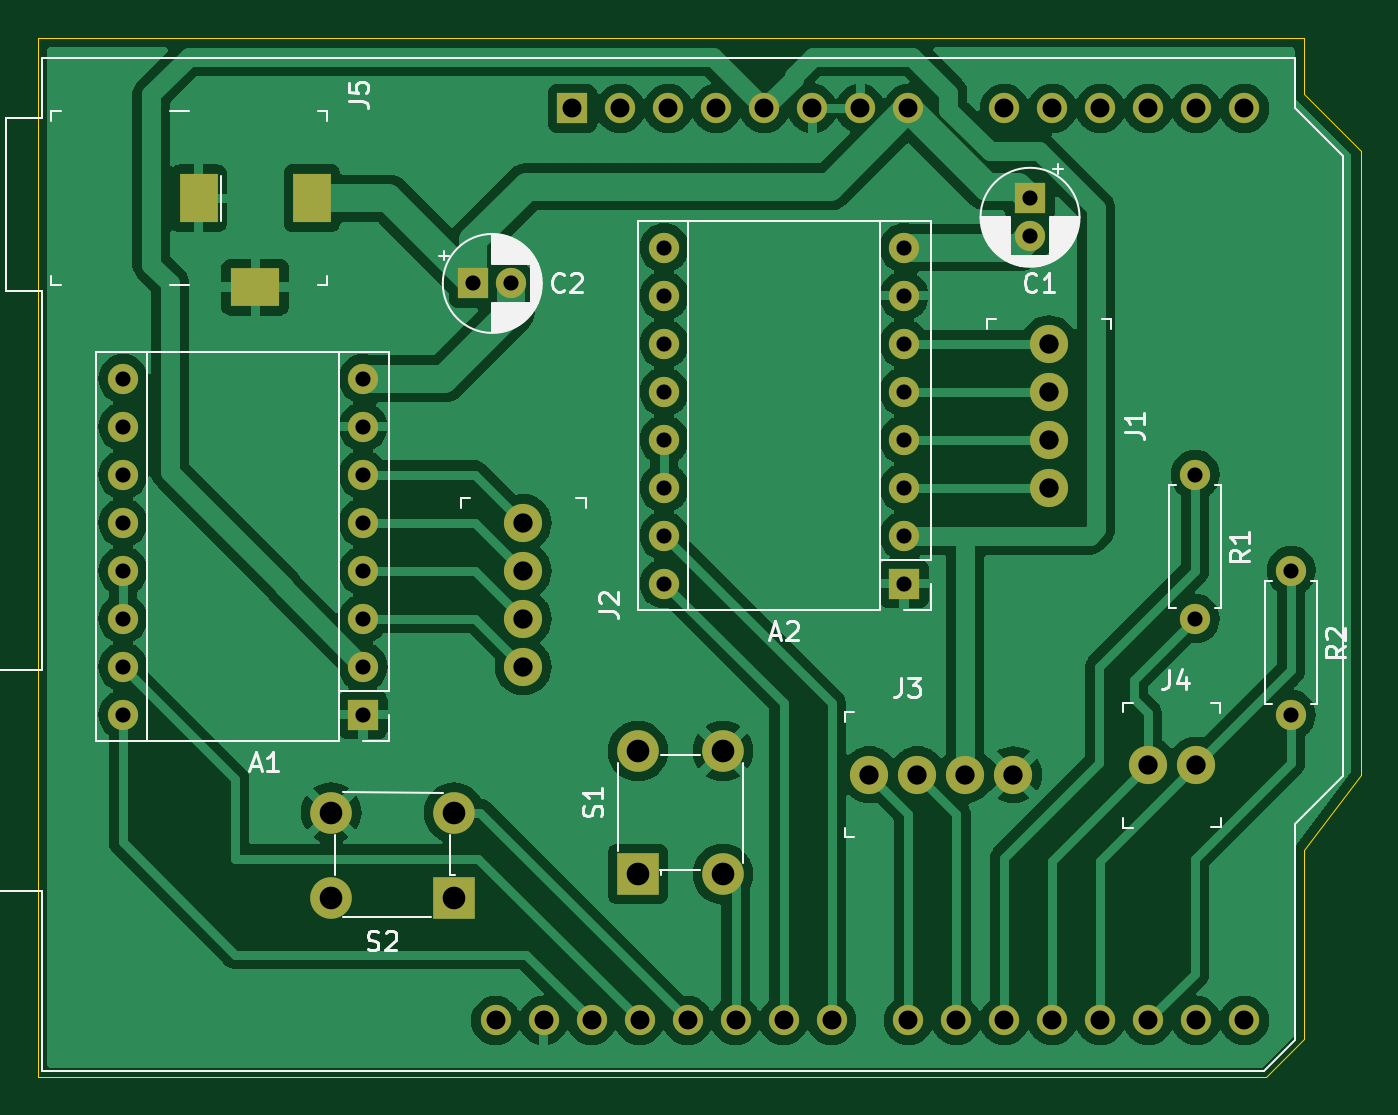
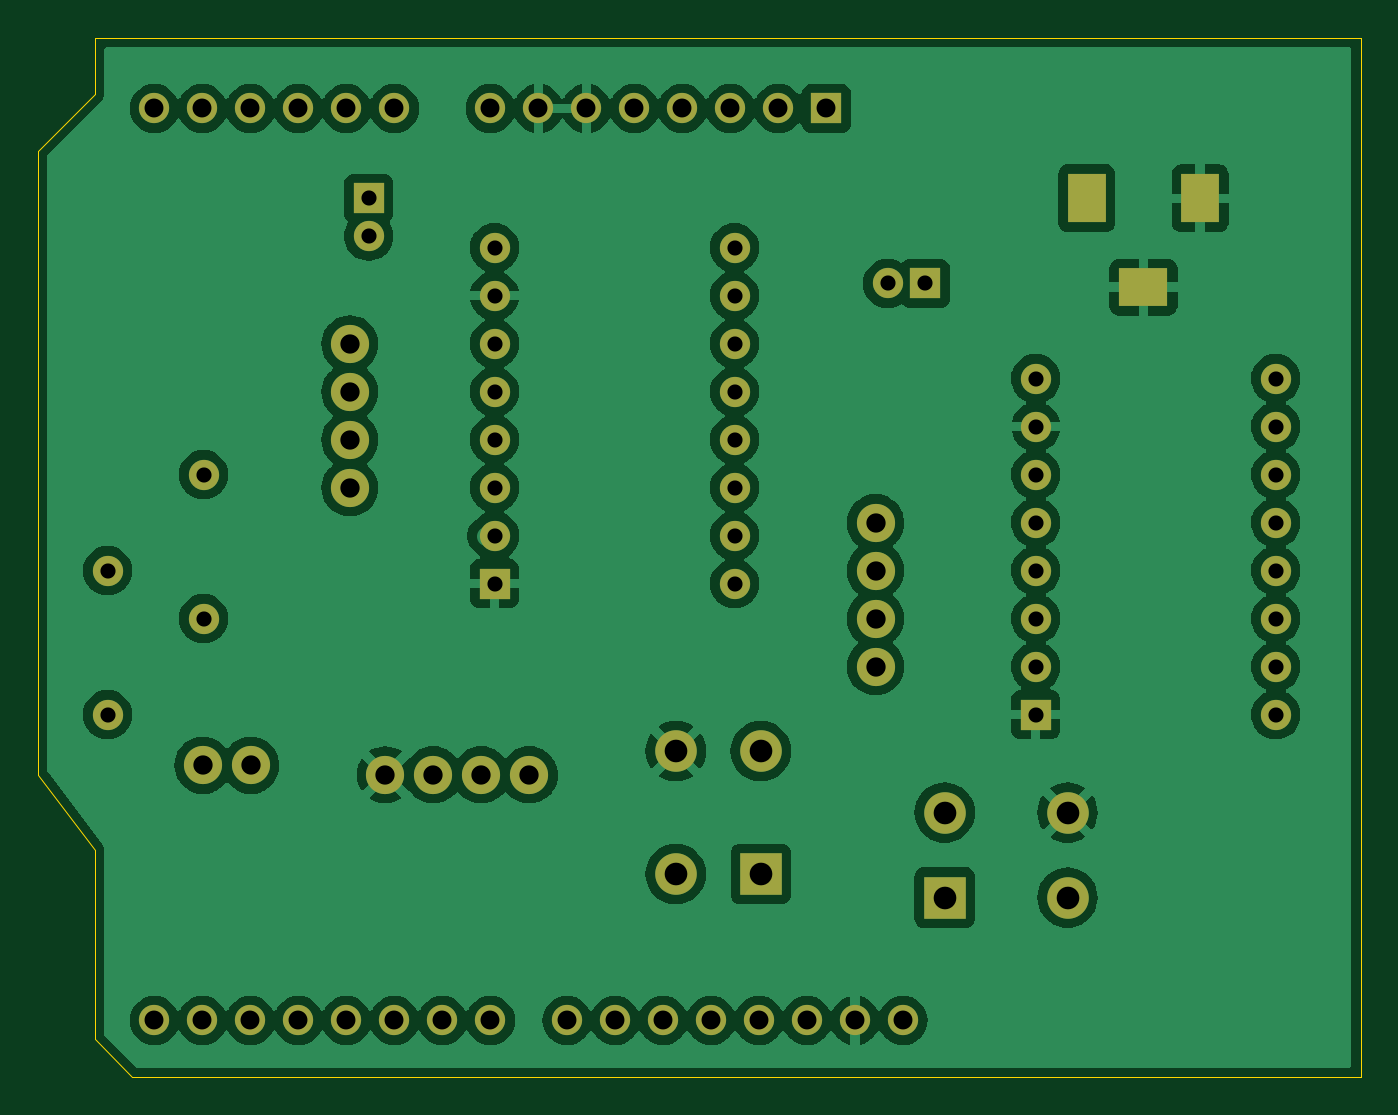
Circuit board: 11 layer files. Board 70.0 x 55.0 mm.
- bottom_copper: FARESHARE KICAD-B_Cu.gbr (138552 bytes)
- bottom_mask: FARESHARE KICAD-B_Mask.gbr (3374 bytes)
- paste: FARESHARE KICAD-B_Paste.gbr (459 bytes)
- bottom_silk: FARESHARE KICAD-B_Silkscreen.gbr (460 bytes)
- outline: FARESHARE KICAD-Edge_Cuts.gbr (941 bytes)
- top_copper: FARESHARE KICAD-F_Cu.gbr (117982 bytes)
- top_mask: FARESHARE KICAD-F_Mask.gbr (3374 bytes)
- paste: FARESHARE KICAD-F_Paste.gbr (459 bytes)
- top_silk: FARESHARE KICAD-F_Silkscreen.gbr (28575 bytes)
- drill: FARESHARE KICAD-NPTH.drl (265 bytes)
- drill: FARESHARE KICAD-PTH.drl (1993 bytes)

=== bottom_copper: FARESHARE KICAD-B_Cu.gbr (138552 bytes, source omitted) ===
=== bottom_mask: FARESHARE KICAD-B_Mask.gbr ===
%TF.GenerationSoftware,KiCad,Pcbnew,8.0.2*%
%TF.CreationDate,2024-05-08T09:28:24+01:00*%
%TF.ProjectId,FARESHARE KICAD,46415245-5348-4415-9245-204b49434144,V 1.0*%
%TF.SameCoordinates,Original*%
%TF.FileFunction,Soldermask,Bot*%
%TF.FilePolarity,Negative*%
%FSLAX46Y46*%
G04 Gerber Fmt 4.6, Leading zero omitted, Abs format (unit mm)*
G04 Created by KiCad (PCBNEW 8.0.2) date 2024-05-08 09:28:24*
%MOMM*%
%LPD*%
G01*
G04 APERTURE LIST*
%ADD10C,1.600000*%
%ADD11O,1.600000X1.600000*%
%ADD12R,2.200000X2.200000*%
%ADD13C,2.200000*%
%ADD14R,2.600000X2.000000*%
%ADD15R,2.000000X2.600000*%
%ADD16C,2.020000*%
%ADD17R,1.600000X1.600000*%
G04 APERTURE END LIST*
D10*
%TO.C,R2*%
X147320000Y-76200000D03*
D11*
X147320000Y-83820000D03*
%TD*%
D10*
%TO.C,R1*%
X142240000Y-71120000D03*
D11*
X142240000Y-78740000D03*
%TD*%
D12*
%TO.C,S2*%
X103020000Y-93500000D03*
D13*
X96520000Y-93500000D03*
X96520000Y-89000000D03*
X103020000Y-89000000D03*
%TD*%
D12*
%TO.C,S1*%
X112750000Y-92250000D03*
D13*
X112750000Y-85750000D03*
X117250000Y-85750000D03*
X117250000Y-92250000D03*
%TD*%
D14*
%TO.C,J5*%
X92500000Y-61200000D03*
D15*
X95500000Y-56500000D03*
X89500000Y-56500000D03*
%TD*%
D16*
%TO.C,J4*%
X139735000Y-86500000D03*
X142275000Y-86500000D03*
%TD*%
%TO.C,J3*%
X125000000Y-87000000D03*
X127540000Y-87000000D03*
X130080000Y-87000000D03*
X132620000Y-87000000D03*
%TD*%
%TO.C,J2*%
X106680000Y-73660000D03*
X106680000Y-76200000D03*
X106680000Y-78740000D03*
X106680000Y-81280000D03*
%TD*%
%TO.C,J1*%
X134500000Y-64195000D03*
X134500000Y-66735000D03*
X134500000Y-69275000D03*
X134500000Y-71815000D03*
%TD*%
D17*
%TO.C,C2*%
X104044888Y-61000000D03*
D10*
X106044888Y-61000000D03*
%TD*%
D17*
%TO.C,C1*%
X133500000Y-56500000D03*
D10*
X133500000Y-58500000D03*
%TD*%
D17*
%TO.C,A2*%
X126840000Y-76890000D03*
D11*
X126840000Y-74350000D03*
X126840000Y-71810000D03*
X126840000Y-69270000D03*
X126840000Y-66730000D03*
X126840000Y-64190000D03*
X126840000Y-61650000D03*
X126840000Y-59110000D03*
X114140000Y-59110000D03*
X114140000Y-61650000D03*
X114140000Y-64190000D03*
X114140000Y-66730000D03*
X114140000Y-69270000D03*
X114140000Y-71810000D03*
X114140000Y-74350000D03*
X114140000Y-76890000D03*
%TD*%
D17*
%TO.C,A1*%
X98200000Y-83820000D03*
D11*
X98200000Y-81280000D03*
X98200000Y-78740000D03*
X98200000Y-76200000D03*
X98200000Y-73660000D03*
X98200000Y-71120000D03*
X98200000Y-68580000D03*
X98200000Y-66040000D03*
X85500000Y-66040000D03*
X85500000Y-68580000D03*
X85500000Y-71120000D03*
X85500000Y-73660000D03*
X85500000Y-76200000D03*
X85500000Y-78740000D03*
X85500000Y-81280000D03*
X85500000Y-83820000D03*
%TD*%
D17*
%TO.C,A3*%
X109280000Y-51740000D03*
D11*
X111820000Y-51740000D03*
X114360000Y-51740000D03*
X116900000Y-51740000D03*
X119440000Y-51740000D03*
X121980000Y-51740000D03*
X124520000Y-51740000D03*
X127060000Y-51740000D03*
X132140000Y-51740000D03*
X134680000Y-51740000D03*
X137220000Y-51740000D03*
X139760000Y-51740000D03*
X142300000Y-51740000D03*
X144840000Y-51740000D03*
X144840000Y-100000000D03*
X142300000Y-100000000D03*
X139760000Y-100000000D03*
X137220000Y-100000000D03*
X134680000Y-100000000D03*
X132140000Y-100000000D03*
X129600000Y-100000000D03*
X127060000Y-100000000D03*
X123000000Y-100000000D03*
X120460000Y-100000000D03*
X117920000Y-100000000D03*
X115380000Y-100000000D03*
X112840000Y-100000000D03*
X110300000Y-100000000D03*
X107760000Y-100000000D03*
X105220000Y-100000000D03*
%TD*%
M02*

=== paste: FARESHARE KICAD-B_Paste.gbr ===
%TF.GenerationSoftware,KiCad,Pcbnew,8.0.2*%
%TF.CreationDate,2024-05-08T09:28:24+01:00*%
%TF.ProjectId,FARESHARE KICAD,46415245-5348-4415-9245-204b49434144,V 1.0*%
%TF.SameCoordinates,Original*%
%TF.FileFunction,Paste,Bot*%
%TF.FilePolarity,Positive*%
%FSLAX46Y46*%
G04 Gerber Fmt 4.6, Leading zero omitted, Abs format (unit mm)*
G04 Created by KiCad (PCBNEW 8.0.2) date 2024-05-08 09:28:24*
%MOMM*%
%LPD*%
G01*
G04 APERTURE LIST*
G04 APERTURE END LIST*
M02*

=== bottom_silk: FARESHARE KICAD-B_Silkscreen.gbr ===
%TF.GenerationSoftware,KiCad,Pcbnew,8.0.2*%
%TF.CreationDate,2024-05-08T09:28:24+01:00*%
%TF.ProjectId,FARESHARE KICAD,46415245-5348-4415-9245-204b49434144,V 1.0*%
%TF.SameCoordinates,Original*%
%TF.FileFunction,Legend,Bot*%
%TF.FilePolarity,Positive*%
%FSLAX46Y46*%
G04 Gerber Fmt 4.6, Leading zero omitted, Abs format (unit mm)*
G04 Created by KiCad (PCBNEW 8.0.2) date 2024-05-08 09:28:24*
%MOMM*%
%LPD*%
G01*
G04 APERTURE LIST*
G04 APERTURE END LIST*
M02*

=== outline: FARESHARE KICAD-Edge_Cuts.gbr ===
%TF.GenerationSoftware,KiCad,Pcbnew,8.0.2*%
%TF.CreationDate,2024-05-08T09:28:24+01:00*%
%TF.ProjectId,FARESHARE KICAD,46415245-5348-4415-9245-204b49434144,V 1.0*%
%TF.SameCoordinates,Original*%
%TF.FileFunction,Profile,NP*%
%FSLAX46Y46*%
G04 Gerber Fmt 4.6, Leading zero omitted, Abs format (unit mm)*
G04 Created by KiCad (PCBNEW 8.0.2) date 2024-05-08 09:28:24*
%MOMM*%
%LPD*%
G01*
G04 APERTURE LIST*
%TA.AperFunction,Profile*%
%ADD10C,0.050000*%
%TD*%
G04 APERTURE END LIST*
D10*
X81000000Y-48000000D02*
X81000000Y-103000000D01*
X148000000Y-48000000D02*
X81000000Y-48000000D01*
X148000000Y-51000000D02*
X148000000Y-48000000D01*
X146000000Y-103000000D02*
X81000000Y-103000000D01*
X148000000Y-101000000D02*
X146000000Y-103000000D01*
X148000000Y-91000000D02*
X148000000Y-101000000D01*
X151000000Y-87000000D02*
X148000000Y-91000000D01*
X151000000Y-54000000D02*
X151000000Y-87000000D01*
X148000000Y-51000000D02*
X151000000Y-54000000D01*
M02*

=== top_copper: FARESHARE KICAD-F_Cu.gbr (117982 bytes, source omitted) ===
=== top_mask: FARESHARE KICAD-F_Mask.gbr ===
%TF.GenerationSoftware,KiCad,Pcbnew,8.0.2*%
%TF.CreationDate,2024-05-08T09:28:24+01:00*%
%TF.ProjectId,FARESHARE KICAD,46415245-5348-4415-9245-204b49434144,V 1.0*%
%TF.SameCoordinates,Original*%
%TF.FileFunction,Soldermask,Top*%
%TF.FilePolarity,Negative*%
%FSLAX46Y46*%
G04 Gerber Fmt 4.6, Leading zero omitted, Abs format (unit mm)*
G04 Created by KiCad (PCBNEW 8.0.2) date 2024-05-08 09:28:24*
%MOMM*%
%LPD*%
G01*
G04 APERTURE LIST*
%ADD10C,1.600000*%
%ADD11O,1.600000X1.600000*%
%ADD12R,2.200000X2.200000*%
%ADD13C,2.200000*%
%ADD14R,2.600000X2.000000*%
%ADD15R,2.000000X2.600000*%
%ADD16C,2.020000*%
%ADD17R,1.600000X1.600000*%
G04 APERTURE END LIST*
D10*
%TO.C,R2*%
X147320000Y-76200000D03*
D11*
X147320000Y-83820000D03*
%TD*%
D10*
%TO.C,R1*%
X142240000Y-71120000D03*
D11*
X142240000Y-78740000D03*
%TD*%
D12*
%TO.C,S2*%
X103020000Y-93500000D03*
D13*
X96520000Y-93500000D03*
X96520000Y-89000000D03*
X103020000Y-89000000D03*
%TD*%
D12*
%TO.C,S1*%
X112750000Y-92250000D03*
D13*
X112750000Y-85750000D03*
X117250000Y-85750000D03*
X117250000Y-92250000D03*
%TD*%
D14*
%TO.C,J5*%
X92500000Y-61200000D03*
D15*
X95500000Y-56500000D03*
X89500000Y-56500000D03*
%TD*%
D16*
%TO.C,J4*%
X139735000Y-86500000D03*
X142275000Y-86500000D03*
%TD*%
%TO.C,J3*%
X125000000Y-87000000D03*
X127540000Y-87000000D03*
X130080000Y-87000000D03*
X132620000Y-87000000D03*
%TD*%
%TO.C,J2*%
X106680000Y-73660000D03*
X106680000Y-76200000D03*
X106680000Y-78740000D03*
X106680000Y-81280000D03*
%TD*%
%TO.C,J1*%
X134500000Y-64195000D03*
X134500000Y-66735000D03*
X134500000Y-69275000D03*
X134500000Y-71815000D03*
%TD*%
D17*
%TO.C,C2*%
X104044888Y-61000000D03*
D10*
X106044888Y-61000000D03*
%TD*%
D17*
%TO.C,C1*%
X133500000Y-56500000D03*
D10*
X133500000Y-58500000D03*
%TD*%
D17*
%TO.C,A2*%
X126840000Y-76890000D03*
D11*
X126840000Y-74350000D03*
X126840000Y-71810000D03*
X126840000Y-69270000D03*
X126840000Y-66730000D03*
X126840000Y-64190000D03*
X126840000Y-61650000D03*
X126840000Y-59110000D03*
X114140000Y-59110000D03*
X114140000Y-61650000D03*
X114140000Y-64190000D03*
X114140000Y-66730000D03*
X114140000Y-69270000D03*
X114140000Y-71810000D03*
X114140000Y-74350000D03*
X114140000Y-76890000D03*
%TD*%
D17*
%TO.C,A1*%
X98200000Y-83820000D03*
D11*
X98200000Y-81280000D03*
X98200000Y-78740000D03*
X98200000Y-76200000D03*
X98200000Y-73660000D03*
X98200000Y-71120000D03*
X98200000Y-68580000D03*
X98200000Y-66040000D03*
X85500000Y-66040000D03*
X85500000Y-68580000D03*
X85500000Y-71120000D03*
X85500000Y-73660000D03*
X85500000Y-76200000D03*
X85500000Y-78740000D03*
X85500000Y-81280000D03*
X85500000Y-83820000D03*
%TD*%
D17*
%TO.C,A3*%
X109280000Y-51740000D03*
D11*
X111820000Y-51740000D03*
X114360000Y-51740000D03*
X116900000Y-51740000D03*
X119440000Y-51740000D03*
X121980000Y-51740000D03*
X124520000Y-51740000D03*
X127060000Y-51740000D03*
X132140000Y-51740000D03*
X134680000Y-51740000D03*
X137220000Y-51740000D03*
X139760000Y-51740000D03*
X142300000Y-51740000D03*
X144840000Y-51740000D03*
X144840000Y-100000000D03*
X142300000Y-100000000D03*
X139760000Y-100000000D03*
X137220000Y-100000000D03*
X134680000Y-100000000D03*
X132140000Y-100000000D03*
X129600000Y-100000000D03*
X127060000Y-100000000D03*
X123000000Y-100000000D03*
X120460000Y-100000000D03*
X117920000Y-100000000D03*
X115380000Y-100000000D03*
X112840000Y-100000000D03*
X110300000Y-100000000D03*
X107760000Y-100000000D03*
X105220000Y-100000000D03*
%TD*%
M02*

=== paste: FARESHARE KICAD-F_Paste.gbr ===
%TF.GenerationSoftware,KiCad,Pcbnew,8.0.2*%
%TF.CreationDate,2024-05-08T09:28:24+01:00*%
%TF.ProjectId,FARESHARE KICAD,46415245-5348-4415-9245-204b49434144,V 1.0*%
%TF.SameCoordinates,Original*%
%TF.FileFunction,Paste,Top*%
%TF.FilePolarity,Positive*%
%FSLAX46Y46*%
G04 Gerber Fmt 4.6, Leading zero omitted, Abs format (unit mm)*
G04 Created by KiCad (PCBNEW 8.0.2) date 2024-05-08 09:28:24*
%MOMM*%
%LPD*%
G01*
G04 APERTURE LIST*
G04 APERTURE END LIST*
M02*

=== top_silk: FARESHARE KICAD-F_Silkscreen.gbr (28575 bytes, source omitted) ===
=== drill: FARESHARE KICAD-NPTH.drl ===
M48
; DRILL file {KiCad 8.0.2} date 2024-05-08T09:28:30+0100
; FORMAT={-:-/ absolute / inch / decimal}
; #@! TF.CreationDate,2024-05-08T09:28:30+01:00
; #@! TF.GenerationSoftware,Kicad,Pcbnew,8.0.2
; #@! TF.FileFunction,NonPlated,1,2,NPTH
FMAT,2
INCH
%
G90
G05
M30

=== drill: FARESHARE KICAD-PTH.drl ===
M48
; DRILL file {KiCad 8.0.2} date 2024-05-08T09:28:30+0100
; FORMAT={-:-/ absolute / inch / decimal}
; #@! TF.CreationDate,2024-05-08T09:28:30+01:00
; #@! TF.GenerationSoftware,Kicad,Pcbnew,8.0.2
; #@! TF.FileFunction,Plated,1,2,PTH
FMAT,2
INCH
; #@! TA.AperFunction,Plated,PTH,ComponentDrill
T1C0.0315
; #@! TA.AperFunction,Plated,PTH,ComponentDrill
T2C0.0394
; #@! TA.AperFunction,Plated,PTH,ComponentDrill
T3C0.0402
; #@! TA.AperFunction,Plated,PTH,ComponentDrill
T4C0.0472
%
G90
G05
T1
X3.3661Y-2.6
X3.3661Y-2.7
X3.3661Y-2.8
X3.3661Y-2.9
X3.3661Y-3.0
X3.3661Y-3.1
X3.3661Y-3.2
X3.3661Y-3.3
X3.8661Y-2.6
X3.8661Y-2.7
X3.8661Y-2.8
X3.8661Y-2.9
X3.8661Y-3.0
X3.8661Y-3.1
X3.8661Y-3.2
X3.8661Y-3.3
X4.0963Y-2.4016
X4.175Y-2.4016
X4.4937Y-2.3272
X4.4937Y-2.4272
X4.4937Y-2.5272
X4.4937Y-2.6272
X4.4937Y-2.7272
X4.4937Y-2.8272
X4.4937Y-2.9272
X4.4937Y-3.0272
X4.9937Y-2.3272
X4.9937Y-2.4272
X4.9937Y-2.5272
X4.9937Y-2.6272
X4.9937Y-2.7272
X4.9937Y-2.8272
X4.9937Y-2.9272
X4.9937Y-3.0272
X5.2559Y-2.2244
X5.2559Y-2.3031
X5.6Y-2.8
X5.6Y-3.1
X5.8Y-3.0
X5.8Y-3.3
T2
X4.1425Y-3.937
X4.2425Y-3.937
X4.3024Y-2.037
X4.3425Y-3.937
X4.4024Y-2.037
X4.4425Y-3.937
X4.5024Y-2.037
X4.5425Y-3.937
X4.6024Y-2.037
X4.6425Y-3.937
X4.7024Y-2.037
X4.7425Y-3.937
X4.8024Y-2.037
X4.8425Y-3.937
X4.9024Y-2.037
X5.0024Y-2.037
X5.0024Y-3.937
X5.1024Y-3.937
X5.2024Y-2.037
X5.2024Y-3.937
X5.3024Y-2.037
X5.3024Y-3.937
X5.4024Y-2.037
X5.4024Y-3.937
X5.5024Y-2.037
X5.5024Y-3.937
X5.6024Y-2.037
X5.6024Y-3.937
X5.7024Y-2.037
X5.7024Y-3.937
T3
X4.2Y-2.9
X4.2Y-3.0
X4.2Y-3.1
X4.2Y-3.2
X4.9213Y-3.4252
X5.0213Y-3.4252
X5.1213Y-3.4252
X5.2213Y-3.4252
X5.2953Y-2.5274
X5.2953Y-2.6274
X5.2953Y-2.7274
X5.2953Y-2.8274
X5.5014Y-3.4055
X5.6014Y-3.4055
T4
X3.8Y-3.5039
X3.8Y-3.6811
X4.0559Y-3.5039
X4.0559Y-3.6811
X4.439Y-3.376
X4.439Y-3.6319
X4.6161Y-3.376
X4.6161Y-3.6319
T2
G00X3.5236Y-2.2362
M15
G01X3.5236Y-2.2126
M16
G05
G00X3.6299Y-2.4094
M15
G01X3.6535Y-2.4094
M16
G05
G00X3.7598Y-2.2362
M15
G01X3.7598Y-2.2126
M16
G05
M30
